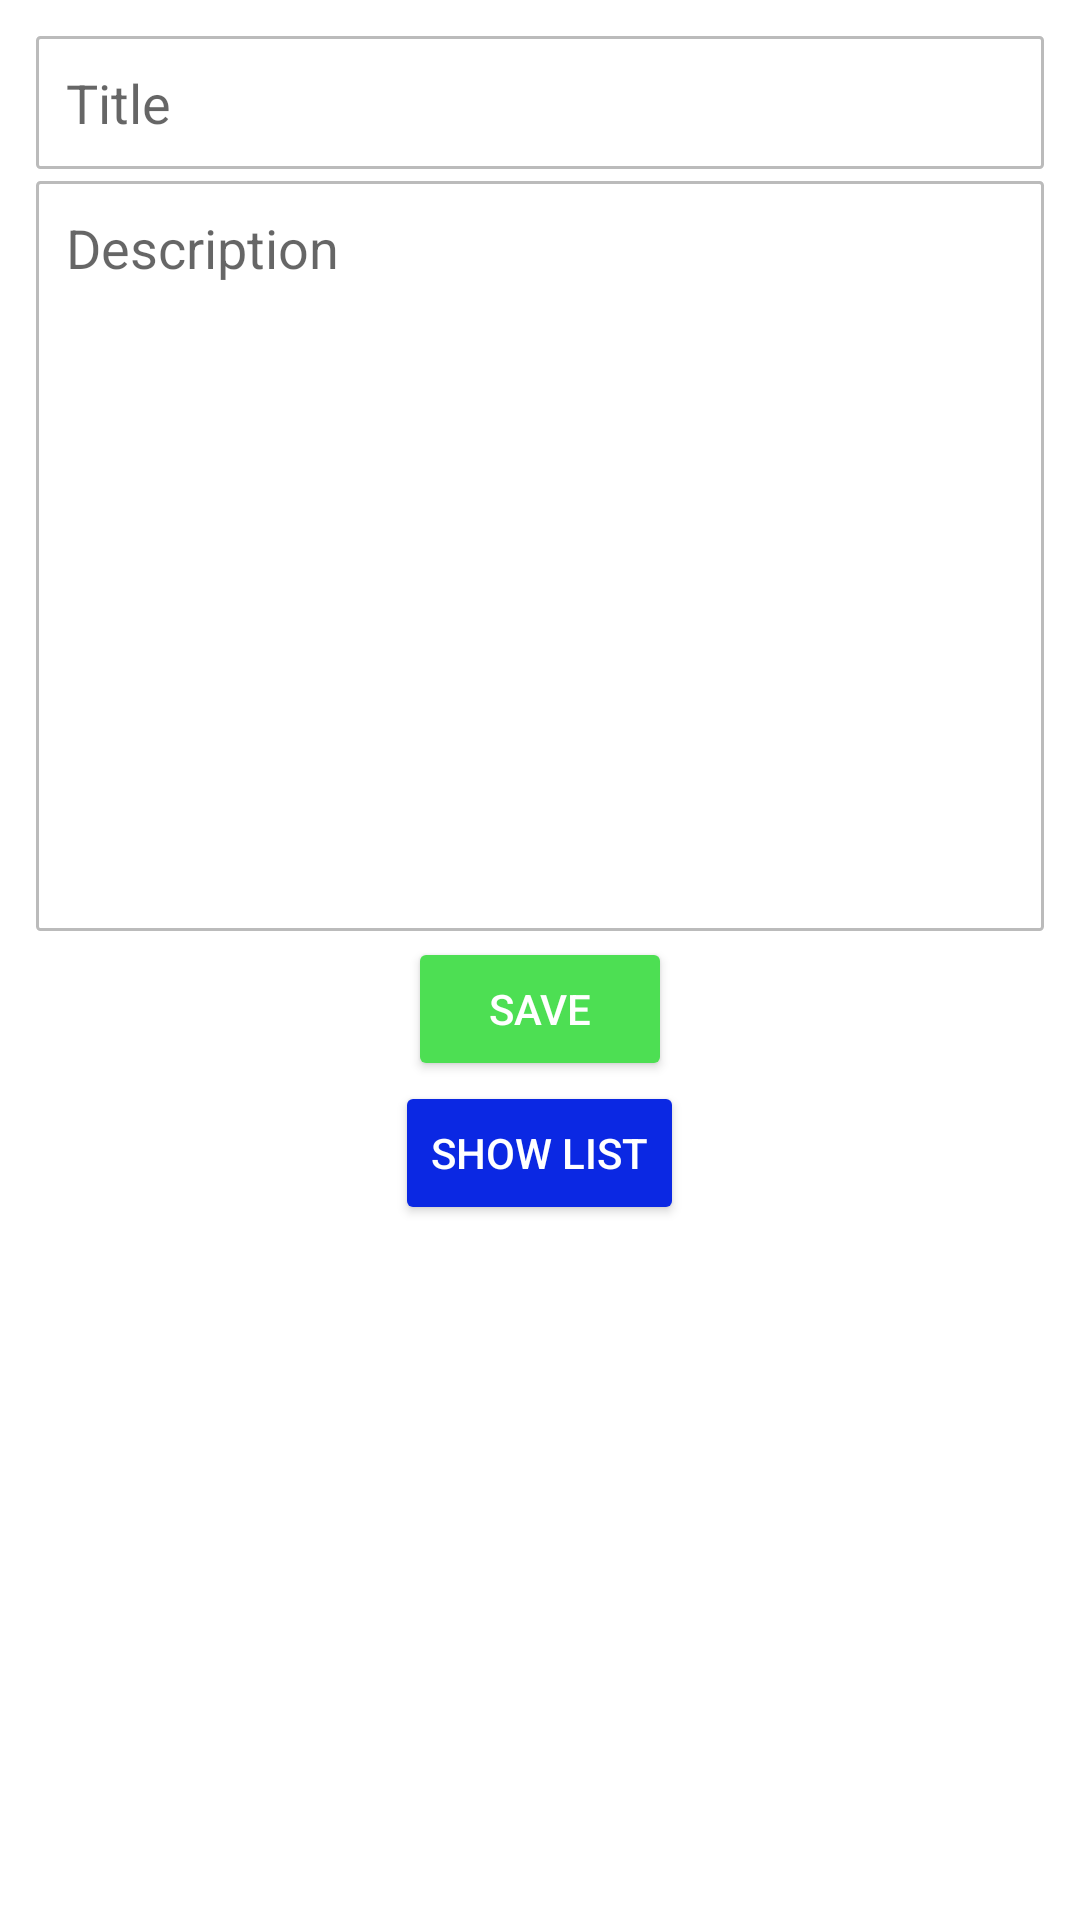

Produce the Android XML layout that renders to this screen, including the resource entries it uses.
<!-- AndroidManifest.xml: application theme Theme.HotelManager -->
<!-- res/layout/activity_main.xml -->
<?xml version="1.0" encoding="utf-8"?>
<LinearLayout xmlns:android="http://schemas.android.com/apk/res/android"
    xmlns:app="http://schemas.android.com/apk/res-auto"
    xmlns:tools="http://schemas.android.com/tools"
    android:layout_width="match_parent"
    android:layout_height="match_parent"
    android:orientation="vertical"
    android:padding="10dp"
    tools:context=".MainActivity"
    android:background="@color/white"
    android:backgroundTint="@color/white">


    <EditText
        android:id="@+id/titleEt"
        android:layout_margin="2dp"
        android:background="@drawable/bg_edittext"
        android:textColor="@color/black"
        android:padding="10dp"
        android:inputType="text"
        android:hint="Title"
        android:layout_width="match_parent"
        android:layout_height="wrap_content"
        />
    <EditText
        android:id="@+id/descriptionEt"
        android:layout_margin="2dp"
        android:background="@drawable/bg_edittext"
        android:textColor="@color/black"
        android:padding="10dp"
        android:inputType="textMultiLine|textCapSentences"
        android:hint="Description"
        android:layout_width="match_parent"
        android:layout_height="wrap_content"
        android:minHeight="250dp"
        android:gravity="start"
        />

    <Button
        android:id="@+id/saveBtn"
        style="@style/Widget.AppCompat.Button.Colored"
        android:layout_width="wrap_content"
        android:layout_height="wrap_content"
        android:layout_gravity="center_horizontal"
        android:text="Save"
        app:backgroundTint="#4DDF53" />

    <Button
        android:id="@+id/listBtn"
        style="@style/Widget.AppCompat.Button.Colored"
        android:layout_width="wrap_content"
        android:layout_height="wrap_content"
        android:layout_gravity="center_horizontal"
        android:text="Show List"
        app:backgroundTint="#0B28E3" />
</LinearLayout>
<!-- resources referenced by this layout -->
<resources>
  <!-- drawable bg_edittext (drawable) -->
  <?xml version="1.0" encoding="utf-8"?>
  <shape xmlns:android="http://schemas.android.com/apk/res/android">
  
      <stroke android:color="#BBBBBB" android:width="1dp"/>
      <corners android:radius="1dp"/>
      <solid android:color="#fff"/>
  </shape>
  <style name="Theme.HotelManager" parent="Theme.MaterialComponents.DayNight.DarkActionBar">
          
          <item name="colorPrimary">@color/purple_500</item>
          <item name="colorPrimaryVariant">@color/purple_700</item>
          <item name="colorOnPrimary">@color/white</item>
          
          <item name="colorSecondary">@color/teal_200</item>
          <item name="colorSecondaryVariant">@color/teal_700</item>
          <item name="colorOnSecondary">@color/black</item>
          
          <item name="android:statusBarColor" tools:targetApi="l">?attr/colorPrimaryVariant</item>
          
      </style>
  <!-- not gathered from this repository: default colours our renderer supplied (Android Studio template values) -->
  <color name="purple_500">#FF6200EE</color>
  <color name="purple_700">#FF3700B3</color>
  <color name="teal_200">#FF03DAC5</color>
  <color name="teal_700">#FF018786</color>
  <color name="black">#FF000000</color>
  <color name="white">#FFFFFFFF</color>
</resources>
